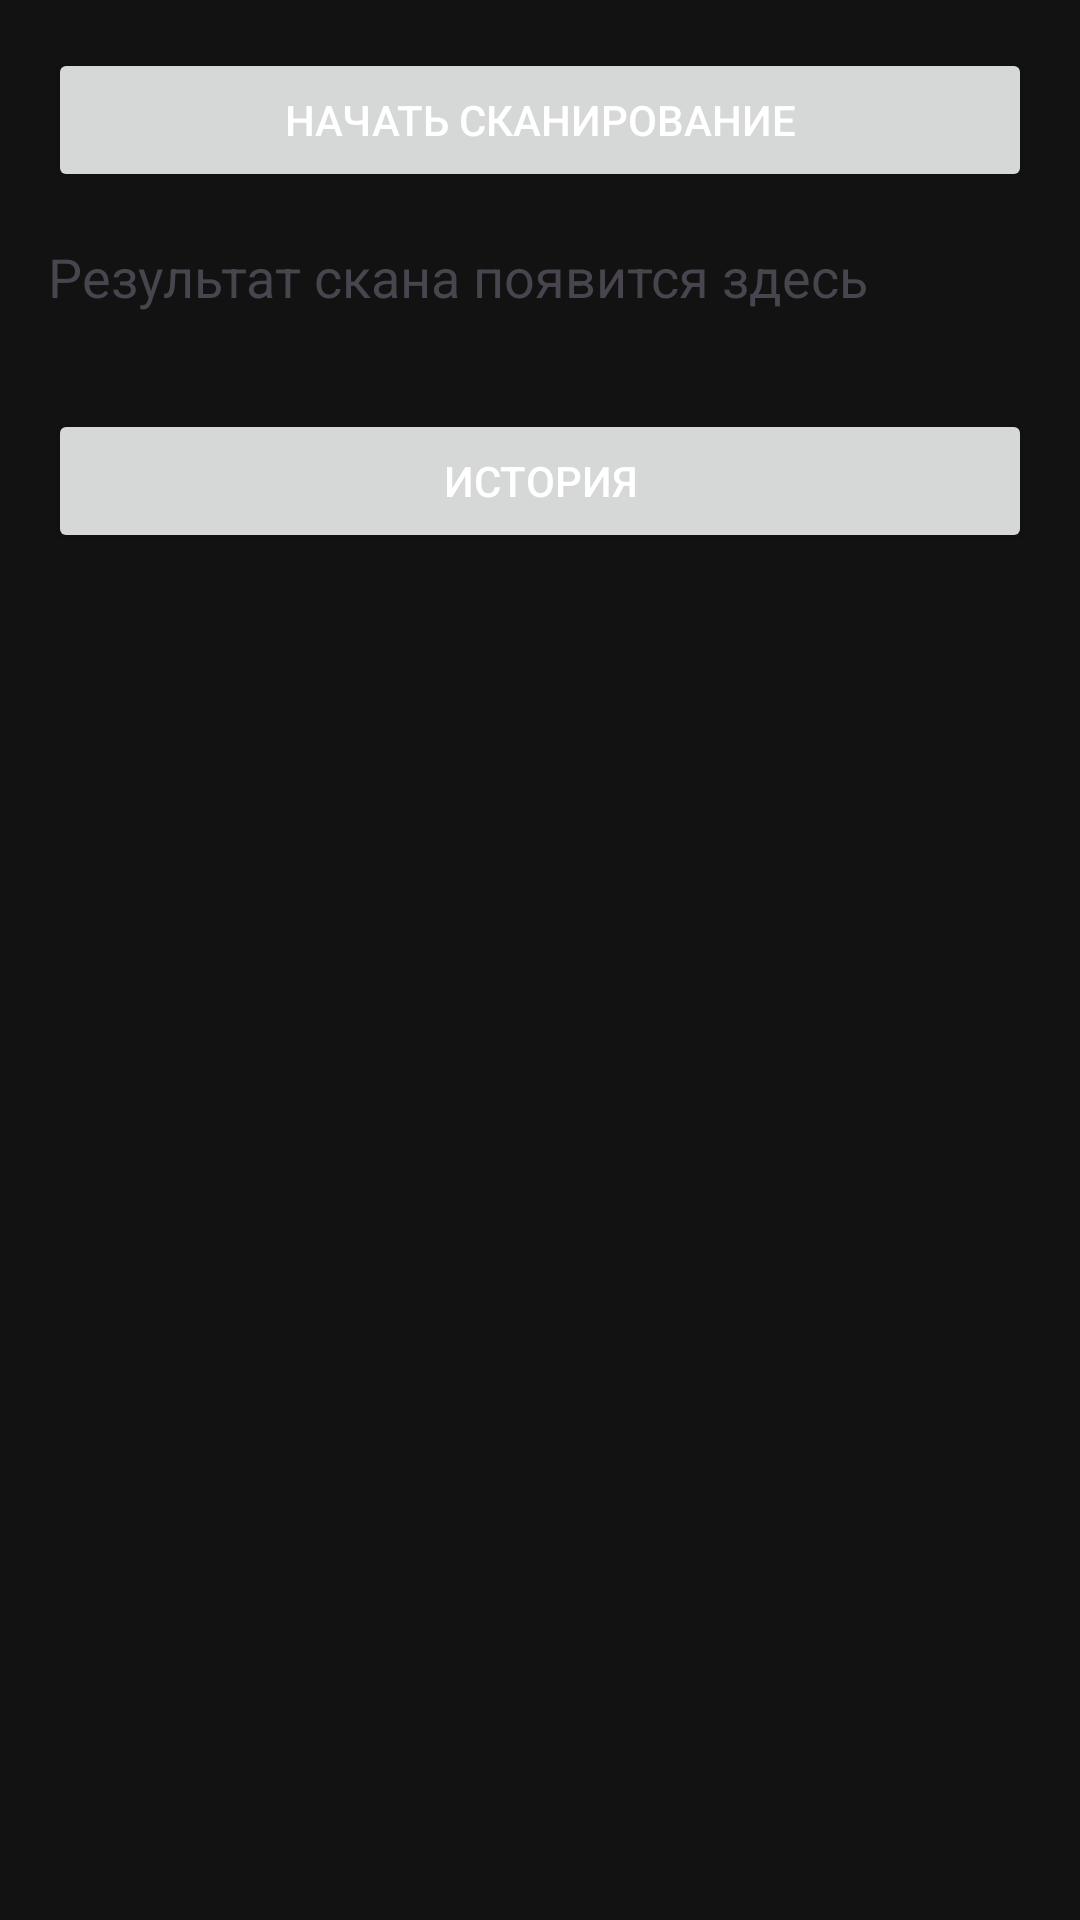

The Android layout XML behind this screen, and the referenced resources:
<!-- AndroidManifest.xml: application theme Theme.HoneywellFOOD -->
<!-- res/layout/fragment_main.xml -->
<?xml version="1.0" encoding="utf-8"?>
<LinearLayout xmlns:android="http://schemas.android.com/apk/res/android"
    android:layout_width="match_parent"
    android:layout_height="match_parent"
    android:orientation="vertical"
    android:padding="16dp">

    <Button
        android:id="@+id/btnToggleScan"
        android:layout_width="match_parent"
        android:layout_height="wrap_content"
        android:text="Начать сканирование" />

    <TextView
        android:id="@+id/tvScanResult"
        android:layout_width="match_parent"
        android:layout_height="wrap_content"
        android:layout_marginTop="16dp"
        android:text="Результат скана появится здесь"
        android:textSize="18sp" />

    <Button
        android:id="@+id/btnHistory"
        android:layout_width="match_parent"
        android:layout_height="wrap_content"
        android:layout_marginTop="32dp"
        android:text="История" />

</LinearLayout>
<!-- resources referenced by this layout -->
<resources>
  <style name="Theme.HoneywellFOOD" parent="Base.Theme.HoneywellFOOD" />
  <style name="Base.Theme.HoneywellFOOD" parent="Theme.Material3.DayNight.NoActionBar">
          <item name="colorPrimary">@color/purple</item>
          <item name="colorPrimaryVariant">@color/dark_purple</item>
          <item name="colorOnPrimary">@color/text_white</item>
  
          <item name="colorSecondary">@color/accent_black</item>
          <item name="colorSecondaryVariant">@color/dark_gray</item>
          <item name="colorOnSecondary">@color/text_white</item>
  
          <item name="android:statusBarColor" tools:targetApi="l">?attr/colorPrimaryVariant</item>
  
          <item name="android:windowBackground">@color/background_dark</item>
  
          <item name="cardBackgroundColor">@color/background_medium</item>
          <item name="cardForegroundColor">@color/text_white</item>
  
          <item name="android:textColorPrimary">@color/text_white</item>
          <item name="android:textColorSecondary">@color/text_gray</item>
      </style>
  <color name="purple">#8A2BE2</color>
  <color name="dark_purple">#6A0DAD</color>
  <color name="text_white">#FFFFFF</color>
  <color name="accent_black">#212121</color>
  <color name="dark_gray">#333333</color>
  <color name="background_dark">#121212</color>
  <color name="background_medium">#1E1E1E</color>
  <color name="text_gray">#AAAAAA</color>
</resources>
